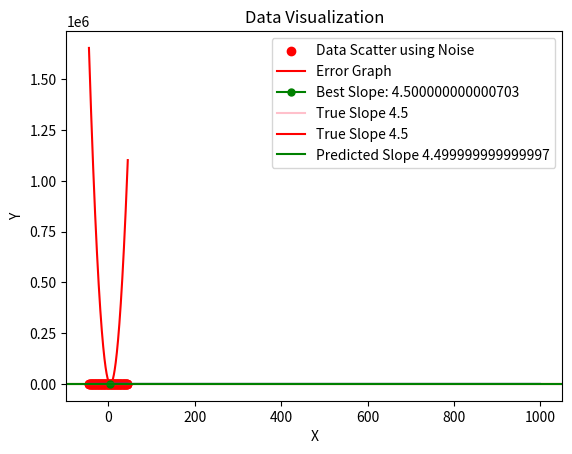

Python code for this plot:
import numpy as np
import matplotlib.pyplot as plt
import time

def dataVisual(x, y, noise):

    # plotting the data
    plt.xlabel('X Values')
    plt.ylabel('Y Values')
    plt.title('Data Visualization')
    plt.scatter(x, y+noise, color='red', label='Data Scatter using Noise')
    plt.plot(x, y, color='blue')
    plt.legend()
    plt.show()

def linearApproach(x, y, m1):

    # finding the best slope using array
    currTime = time.time()
    m1Errors = [] # array to store the errors
    m1Guess = np.arange(-45, 45, 0.1) # range of guesses for the slope
    for m1Pred in m1Guess:
        yGuess = m1Pred*x
        m1Errors.append(np.mean((y - yGuess)**2)) # mean squared error
    minError = np.min(m1Errors) # minimum error value
    m1Best = m1Guess[(np.argmin(m1Errors))] # best slope using the argmin function
    print('Time taken:', time.time() - currTime)

    # finding the best slope using dictionary but I didn't use this
    newCurrTime = time.time()
    newM1 = {}
    for i in m1Guess:
        newM1[i] = np.mean((y - i*x)**2)
    bestNewM1 = (min(newM1, key=newM1.get))
    print('Time taken:', time.time() - newCurrTime)

    print(bestNewM1, m1Best)

    # plotting the data
    plt.xlabel('X')
    plt.ylabel('Y')
    plt.title('Data Visualization')
    plt.plot(m1Guess, m1Errors, color='red', label='Error Graph')
    plt.plot(m1Best, minError, marker='o', markersize=5, color='green', label= f'Best Slope: {m1Best}')
    plt.axhline(m1, color='pink', label=f'True Slope {m1}')
    plt.legend()
    plt.show()

def gradientDescent(x, y, m1):

    # finding the best slope using gradient descent
    currTime = time.time()
    m1Guess = np.random.uniform(-10, 10) # random guess for the slope
    learningRate = 0.0001 # learning rate
    iterations = 1000 # number of iterations
    errors = [] # array to store the errors

    for _ in range(iterations):
        yGuess = m1Guess*x # prediction
        gradient = -2*np.mean(x * (y - yGuess)) # derivative of the mean squared error
        errors.append(m1Guess)
        m1Guess -= (learningRate*gradient) # updating the slope

    print('Time taken:', time.time() - currTime)
    print(m1Guess)

    plt.plot(errors)
    plt.axhline(m1, color='red', label=f'True Slope {m1}')
    plt.axhline(m1Guess, color='green', label=f'Predicted Slope {m1Guess}')
    plt.legend()
    plt.show()

if __name__ == '__main__':
    m1 = 4.5 # slope
    x = np.arange(-45, 45, 1) # X values ranges from -45 to 45
    noise = np.random.normal(0, 4.5, len(x)) # noise
    y = m1*x # Y values

    dataVisual(x, y, noise)
    linearApproach(x, y, m1)
    gradientDescent(x, y, m1)